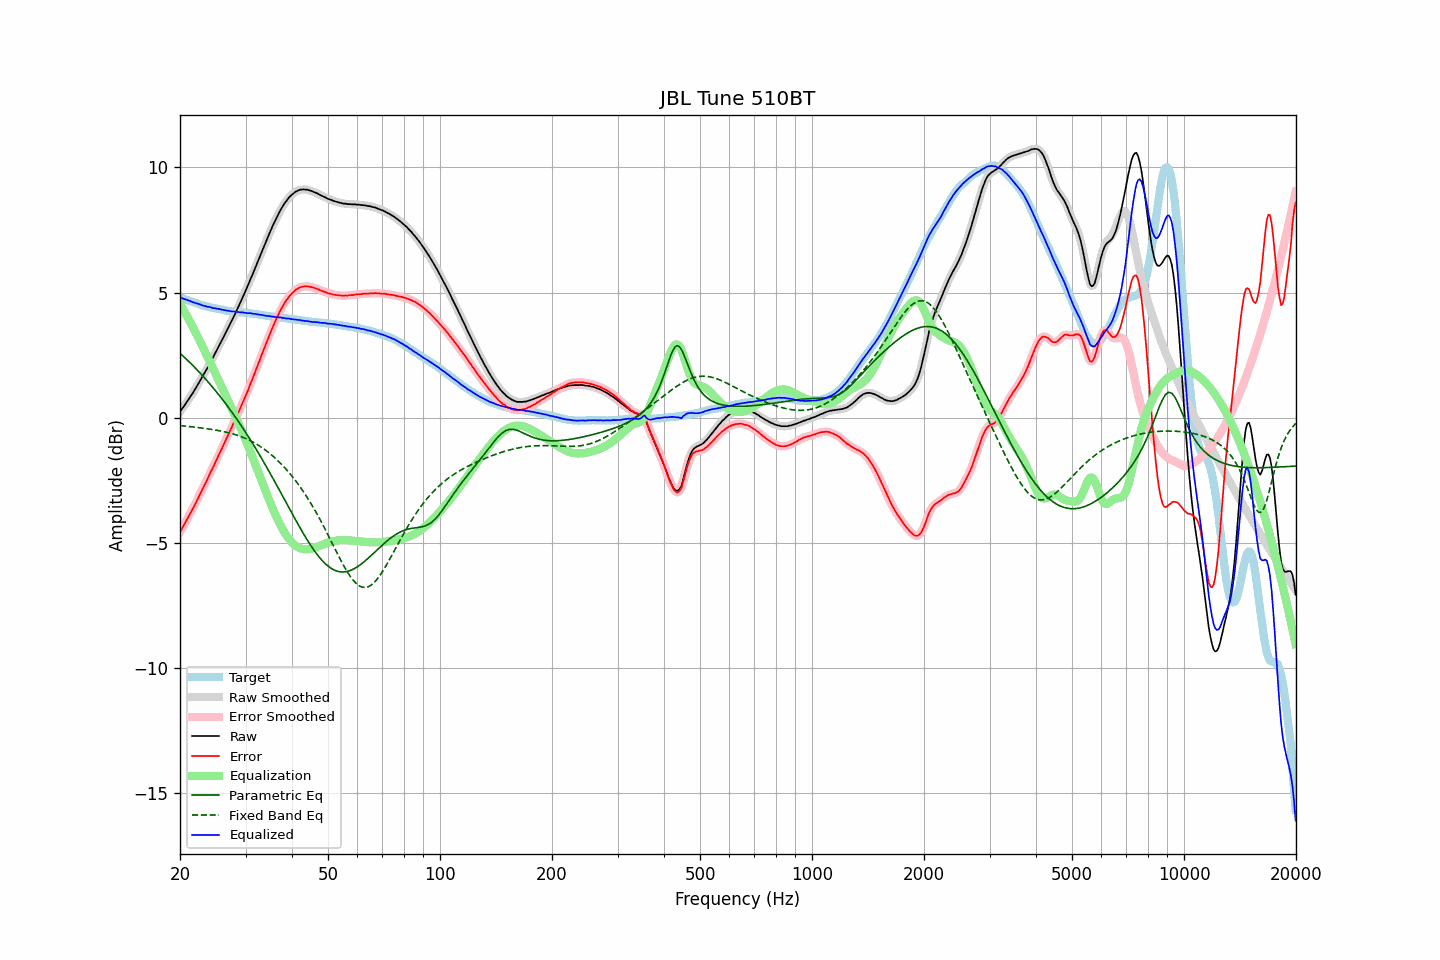

The table this chart was drawn from, first rows:
frequency, raw, error, smoothed, error_smoothed, equalization, parametric_eq, fixed_band_eq, equalized_raw, equalized_smoothed, target
20.00, 0.25, -4.56, 0.25, -4.56, 4.56, 2.58, -0.31, 4.80, 4.80, 4.81
20.20, 0.34, -4.45, 0.34, -4.45, 4.45, 2.52, -0.32, 4.78, 4.78, 4.79
20.40, 0.43, -4.33, 0.43, -4.33, 4.33, 2.46, -0.32, 4.76, 4.76, 4.76
20.61, 0.52, -4.22, 0.52, -4.22, 4.22, 2.40, -0.33, 4.74, 4.74, 4.74
20.81, 0.62, -4.10, 0.61, -4.10, 4.10, 2.34, -0.34, 4.72, 4.72, 4.72
21.02, 0.71, -3.98, 0.71, -3.98, 3.99, 2.28, -0.34, 4.69, 4.70, 4.69
21.23, 0.81, -3.86, 0.80, -3.86, 3.87, 2.22, -0.35, 4.67, 4.67, 4.67
21.44, 0.90, -3.75, 0.90, -3.75, 3.75, 2.15, -0.36, 4.64, 4.64, 4.65
21.66, 1.00, -3.63, 1.00, -3.63, 3.62, 2.09, -0.36, 4.62, 4.62, 4.63
21.87, 1.10, -3.51, 1.10, -3.51, 3.50, 2.03, -0.37, 4.60, 4.60, 4.61
22.09, 1.21, -3.38, 1.21, -3.38, 3.37, 1.96, -0.38, 4.58, 4.58, 4.58
22.31, 1.32, -3.25, 1.32, -3.24, 3.24, 1.89, -0.39, 4.56, 4.56, 4.56
22.54, 1.43, -3.11, 1.43, -3.11, 3.11, 1.82, -0.39, 4.54, 4.54, 4.53
22.76, 1.54, -2.98, 1.54, -2.98, 2.98, 1.76, -0.40, 4.52, 4.52, 4.51
22.99, 1.65, -2.85, 1.65, -2.85, 2.85, 1.69, -0.41, 4.50, 4.50, 4.49
23.22, 1.76, -2.72, 1.76, -2.72, 2.72, 1.61, -0.42, 4.47, 4.47, 4.47
23.45, 1.88, -2.58, 1.87, -2.59, 2.58, 1.54, -0.43, 4.46, 4.46, 4.46
23.69, 1.99, -2.46, 1.99, -2.45, 2.45, 1.47, -0.44, 4.44, 4.44, 4.44
23.92, 2.12, -2.31, 2.11, -2.31, 2.32, 1.40, -0.45, 4.43, 4.43, 4.43
24.16, 2.24, -2.17, 2.23, -2.18, 2.18, 1.32, -0.46, 4.42, 4.41, 4.41
24.40, 2.35, -2.05, 2.35, -2.05, 2.05, 1.25, -0.47, 4.40, 4.40, 4.40
24.65, 2.47, -1.92, 2.47, -1.91, 1.91, 1.17, -0.48, 4.38, 4.38, 4.39
24.89, 2.60, -1.77, 2.59, -1.78, 1.78, 1.09, -0.49, 4.38, 4.37, 4.37
25.14, 2.72, -1.64, 2.72, -1.64, 1.64, 1.01, -0.50, 4.36, 4.36, 4.36
25.39, 2.85, -1.50, 2.85, -1.50, 1.50, 0.93, -0.51, 4.35, 4.35, 4.35
25.65, 2.97, -1.37, 2.97, -1.37, 1.37, 0.85, -0.52, 4.33, 4.34, 4.34
25.91, 3.09, -1.23, 3.09, -1.23, 1.23, 0.77, -0.53, 4.32, 4.32, 4.33
26.16, 3.22, -1.10, 3.22, -1.09, 1.09, 0.69, -0.55, 4.31, 4.31, 4.32
26.43, 3.34, -0.95, 3.34, -0.95, 0.96, 0.60, -0.56, 4.30, 4.30, 4.30
26.69, 3.47, -0.82, 3.47, -0.82, 0.82, 0.52, -0.58, 4.28, 4.29, 4.28
26.96, 3.60, -0.68, 3.59, -0.68, 0.68, 0.43, -0.59, 4.28, 4.27, 4.27
27.23, 3.73, -0.54, 3.72, -0.54, 0.54, 0.34, -0.61, 4.27, 4.26, 4.26
27.50, 3.85, -0.41, 3.85, -0.40, 0.40, 0.25, -0.63, 4.25, 4.26, 4.25
27.77, 3.99, -0.26, 3.98, -0.26, 0.26, 0.16, -0.64, 4.25, 4.24, 4.25
28.05, 4.12, -0.12, 4.12, -0.12, 0.12, 0.07, -0.66, 4.24, 4.24, 4.24
28.33, 4.25, 0.02, 4.25, 0.02, -0.02, -0.02, -0.68, 4.23, 4.23, 4.23
28.62, 4.39, 0.17, 4.39, 0.16, -0.16, -0.11, -0.70, 4.23, 4.22, 4.23
28.90, 4.53, 0.31, 4.53, 0.31, -0.31, -0.21, -0.73, 4.22, 4.22, 4.22
29.19, 4.67, 0.45, 4.67, 0.46, -0.46, -0.30, -0.75, 4.21, 4.21, 4.22
29.48, 4.82, 0.61, 4.81, 0.61, -0.61, -0.40, -0.78, 4.21, 4.21, 4.20
29.78, 4.96, 0.75, 4.96, 0.75, -0.76, -0.50, -0.80, 4.20, 4.20, 4.20
30.08, 5.10, 0.91, 5.10, 0.91, -0.91, -0.60, -0.83, 4.19, 4.19, 4.19
30.38, 5.24, 1.05, 5.25, 1.06, -1.07, -0.70, -0.86, 4.18, 4.19, 4.19
30.68, 5.41, 1.23, 5.40, 1.22, -1.22, -0.80, -0.89, 4.18, 4.18, 4.18
30.99, 5.57, 1.40, 5.56, 1.38, -1.38, -0.90, -0.92, 4.18, 4.17, 4.17
31.30, 5.71, 1.54, 5.71, 1.55, -1.55, -1.00, -0.95, 4.16, 4.17, 4.17
31.61, 5.87, 1.71, 5.87, 1.71, -1.71, -1.11, -0.99, 4.16, 4.16, 4.16
31.93, 6.02, 1.88, 6.02, 1.87, -1.88, -1.21, -1.03, 4.15, 4.15, 4.14
32.24, 6.18, 2.04, 6.18, 2.04, -2.04, -1.32, -1.06, 4.14, 4.14, 4.14
32.57, 6.34, 2.20, 6.34, 2.21, -2.21, -1.43, -1.10, 4.13, 4.13, 4.13
32.89, 6.50, 2.38, 6.50, 2.38, -2.38, -1.54, -1.14, 4.12, 4.12, 4.12
33.22, 6.66, 2.55, 6.66, 2.55, -2.55, -1.65, -1.19, 4.11, 4.11, 4.11
33.55, 6.81, 2.71, 6.81, 2.72, -2.71, -1.76, -1.23, 4.09, 4.10, 4.10
33.89, 6.97, 2.88, 6.97, 2.88, -2.88, -1.87, -1.28, 4.09, 4.08, 4.08
34.23, 7.12, 3.04, 7.12, 3.05, -3.04, -1.98, -1.33, 4.07, 4.08, 4.07
34.57, 7.28, 3.21, 7.27, 3.21, -3.21, -2.09, -1.38, 4.07, 4.07, 4.07
34.92, 7.43, 3.37, 7.42, 3.37, -3.36, -2.21, -1.43, 4.06, 4.06, 4.06
35.27, 7.57, 3.52, 7.57, 3.52, -3.52, -2.32, -1.49, 4.05, 4.05, 4.05
35.62, 7.72, 3.67, 7.71, 3.67, -3.67, -2.44, -1.54, 4.04, 4.04, 4.04
35.97, 7.85, 3.82, 7.85, 3.82, -3.82, -2.56, -1.60, 4.03, 4.03, 4.03
... 635 more rows
